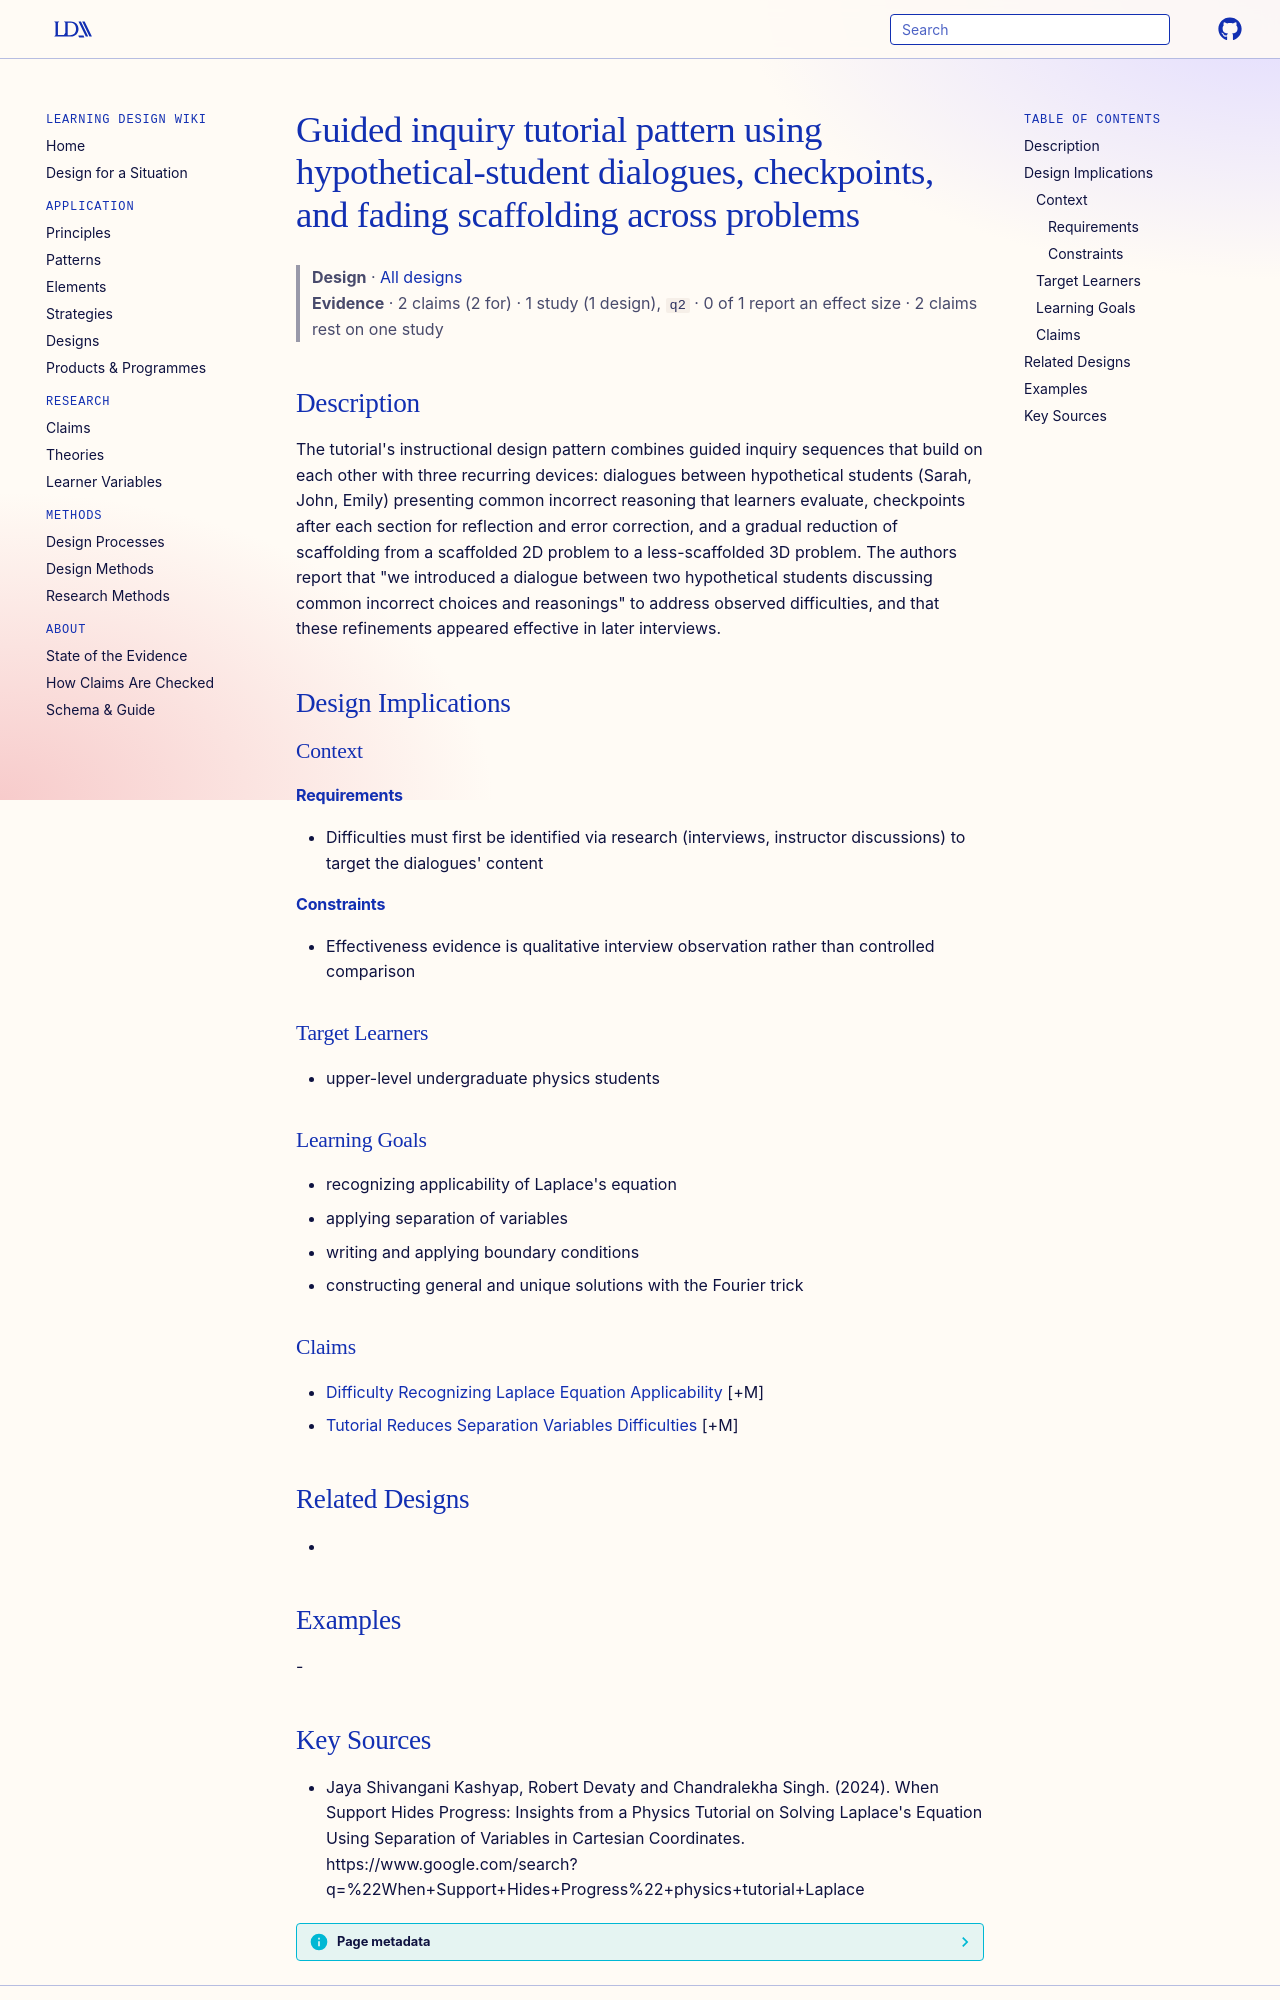

repository: Learning-Design-Alliance/learning-wiki · page: designs/dialogue-checkpoint-fading-tutorial-pattern/index.html · generator: mkdocs

---
type: design
id: dialogue-checkpoint-fading-tutorial-pattern
title: Guided inquiry tutorial pattern using hypothetical-student dialogues, checkpoints, and fading scaffolding across problems
description: "The tutorial's instructional design pattern combines guided inquiry sequences that build on each other with three recurring devices: dialogues between hypothetical students (Sarah, John, Emily) presenting common incor..."
status: review
generated:
  by: "process:settle-candidates"
  at: 2026-11-21
sources:
  - id: jaya-shivangani-kashyap-2024
    resource: "https://www.google.com/search?q=%22When+Support+Hides+Progress%22+physics+tutorial+Laplace"
    title: "Jaya Shivangani Kashyap, Robert Devaty and Chandralekha Singh. (2024). When Support Hides Progress: Insights from a Physics Tutorial on Solving Laplace's Equation Using Separation of Variables in Cartesian Coordinates. https://www.google.com/search?q=%22When+Support+Hides+Progress%22+physics+tutorial+Laplace"
    author: Jaya Shivangani Kashyap, Robert Devaty and Chandralekha Singh
---

# Guided inquiry tutorial pattern using hypothetical-student dialogues, checkpoints, and fading scaffolding across problems

> **Design** · [All designs](index.md)
> **Evidence** · 2 claims (2 for) · 1 study (1 design), `q2` · 0 of 1 report an effect size · 2 claims rest on one study

## Description
The tutorial's instructional design pattern combines guided inquiry sequences that build on each other with three recurring devices: dialogues between hypothetical students (Sarah, John, Emily) presenting common incorrect reasoning that learners evaluate, checkpoints after each section for reflection and error correction, and a gradual reduction of scaffolding from a scaffolded 2D problem to a less-scaffolded 3D problem. The authors report that "we introduced a dialogue between two hypothetical students discussing common incorrect choices and reasonings" to address observed difficulties, and that these refinements appeared effective in later interviews.

## Design Implications

### Context
#### Requirements
- Difficulties must first be identified via research (interviews, instructor discussions) to target the dialogues' content
#### Constraints
- Effectiveness evidence is qualitative interview observation rather than controlled comparison

### Target Learners
- upper-level undergraduate physics students

### Learning Goals
- recognizing applicability of Laplace's equation
- applying separation of variables
- writing and applying boundary conditions
- constructing general and unique solutions with the Fourier trick

### Claims
- [Difficulty Recognizing Laplace Equation Applicability](../claims/difficulty-recognizing-laplace-equation-applicability.md) [+M]
- [Tutorial Reduces Separation Variables Difficulties](../claims/tutorial-reduces-separation-variables-difficulties.md) [+M]

## Related Designs
- 

## Examples
-
